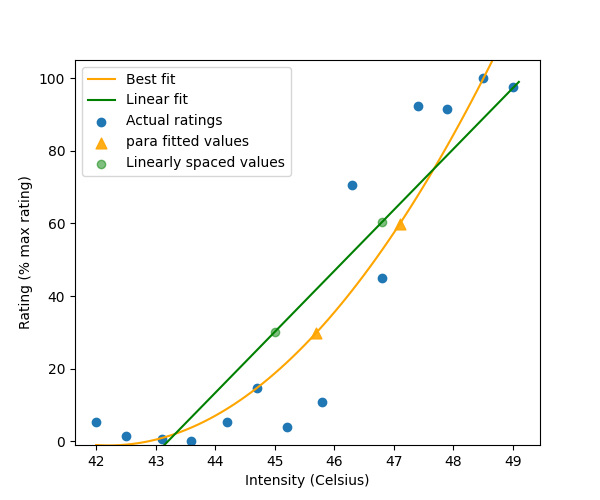

The data file committed next to this chart (first rows):
, linear, hyper, para, expo, win_model, target_ratings, selected_intensities, extrapolated_ratings
fitted, [-2.02170173e+01 -1.85382966e+01 -1.6859…, [-20.99023778 -19.1538794  -17.32361691 …, [-1.00508196e+00 -1.08682235e+00 -1.1175…, [38.5382109 38.5382109 38.5382109 38.538…, para, [30.0, 60.0], [45.70000000000005, 47.10000000000007], [29.95511075104605, 59.886741756019546]
sse, 4412, 4772, 2790, 23034, para, [30.0, 60.0], [45.70000000000005, 47.10000000000007], [29.95511075104605, 59.886741756019546]
params, [-725.27973535   16.78720757    1.      …, [ 1.08356312e+03 -6.63274540e+04  1.8049…, [ 4.54470331e+03 -2.15389761e+02  2.5513…, [ 38.5382109   -7.08505084 -27.77154576], para, [30.0, 60.0], [45.70000000000005, 47.10000000000007], [29.95511075104605, 59.886741756019546]
stim_val, [45.00000000000004, 46.80000000000007], [44.90000000000004, 46.80000000000007], [45.70000000000005, 47.10000000000007], [42.0, 42.0], para, [30.0, 60.0], [45.70000000000005, 47.10000000000007], [29.95511075104605, 59.886741756019546]
fitted_val, [30.14460537424634, 60.36157900319165], [29.895380114437557, 60.766558997218], [29.95511075104605, 59.886741756019546], [38.53821089501347, 38.53821089501347], para, [30.0, 60.0], [45.70000000000005, 47.10000000000007], [29.95511075104605, 59.886741756019546]
